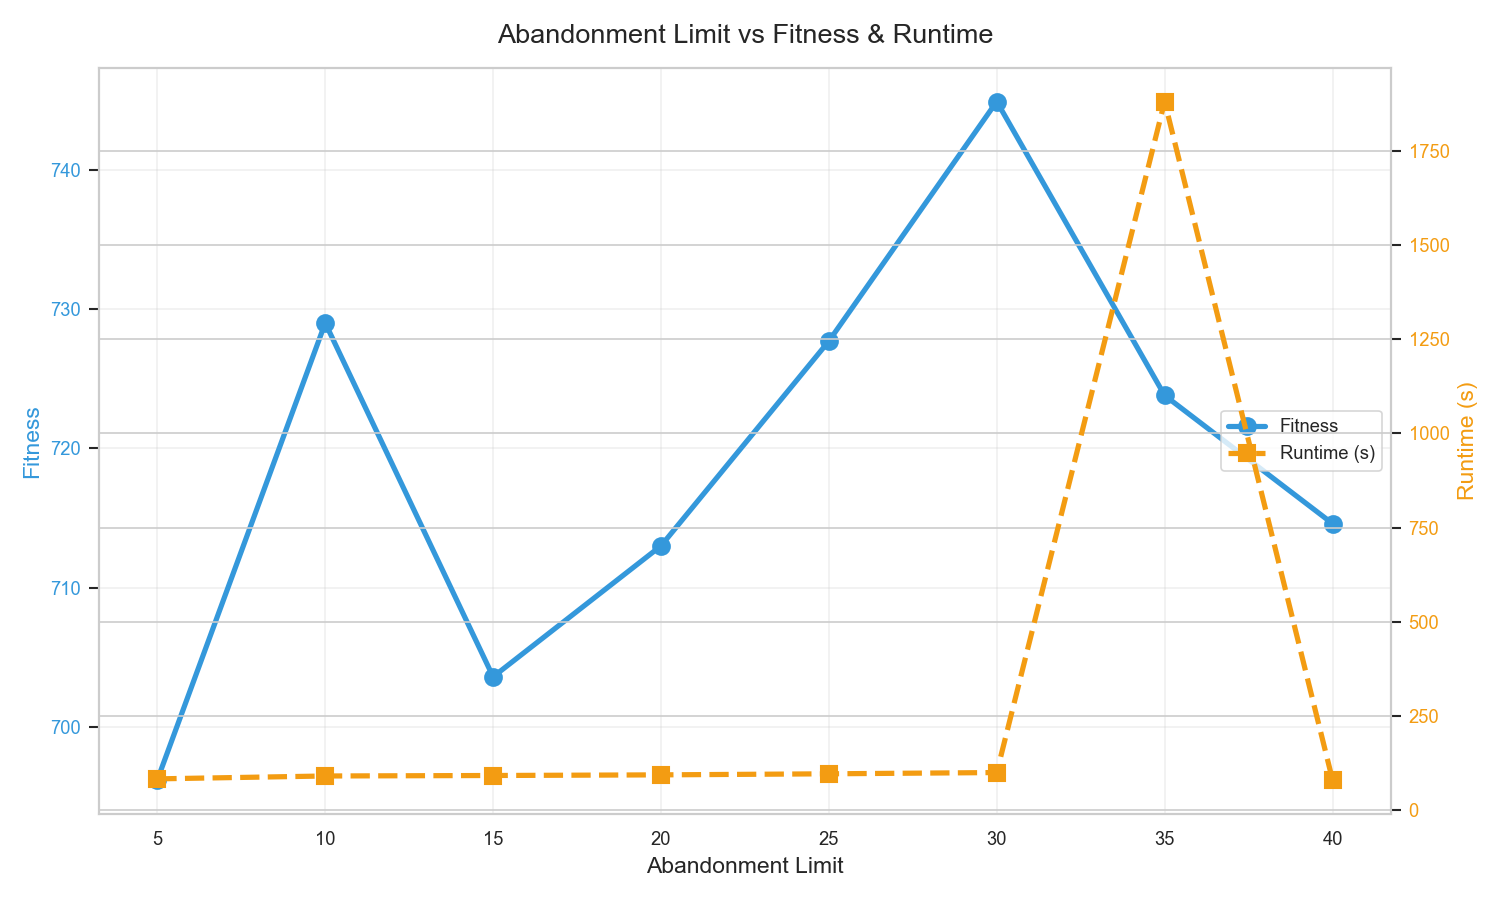

Source data for this figure (header and first rows):
Limit, Fitness, Interest, TotalTime_h, NumLandmarks, Runtime_s
5, 696.2, 106.2, 7.79, 14, 83.75
10, 729.0, 111.4, 7.76, 15, 91.39
15, 703.6, 109.1, 7.92, 14, 92.68
20, 713.0, 108.7, 7.88, 14, 94.38
25, 727.7, 110.4, 7.83, 15, 97.18
30, 744.9, 113.2, 7.96, 15, 100.5
35, 723.8, 111.5, 7.86, 15, 1881
40, 714.6, 108.7, 7.86, 14, 81.12
